Photos from the image-classification dataset "processed" in the GitHub repository Utkarsh-Pr/MedGuard. Its 52 classes are: Acemiz, Allegra, alprax 0 25, Amalong, Atarax, Becozinc, Bifilac, Canitiz, Cetzine, Ciplar 10, Cofsils, Cranmed, Cyclopam, D-Rise, D-Well, D3 More 2K, Dolo 650, Eldoper, Emeset, Etoshine 90, Etoshine MR, Folvite, Gelusil, Gestorab, glimi save M 0 5, Gluxit 10, M-Strong, Meftal 250 DT, melecobalamine, Menoease, Metronidazole, Montair, Muvera, Mysopas, Pacimol 650, Pan 20, Pan-D, Paracip 650, Redotil, Shelcal 500, Sibelium 10mg, Sompraz, Strepsils, Tayo 60K, Tendonease, Udapa-Trio, Unienzyme, Velgut, Vitamin E, Vomikind, Zincovit, Zofer.

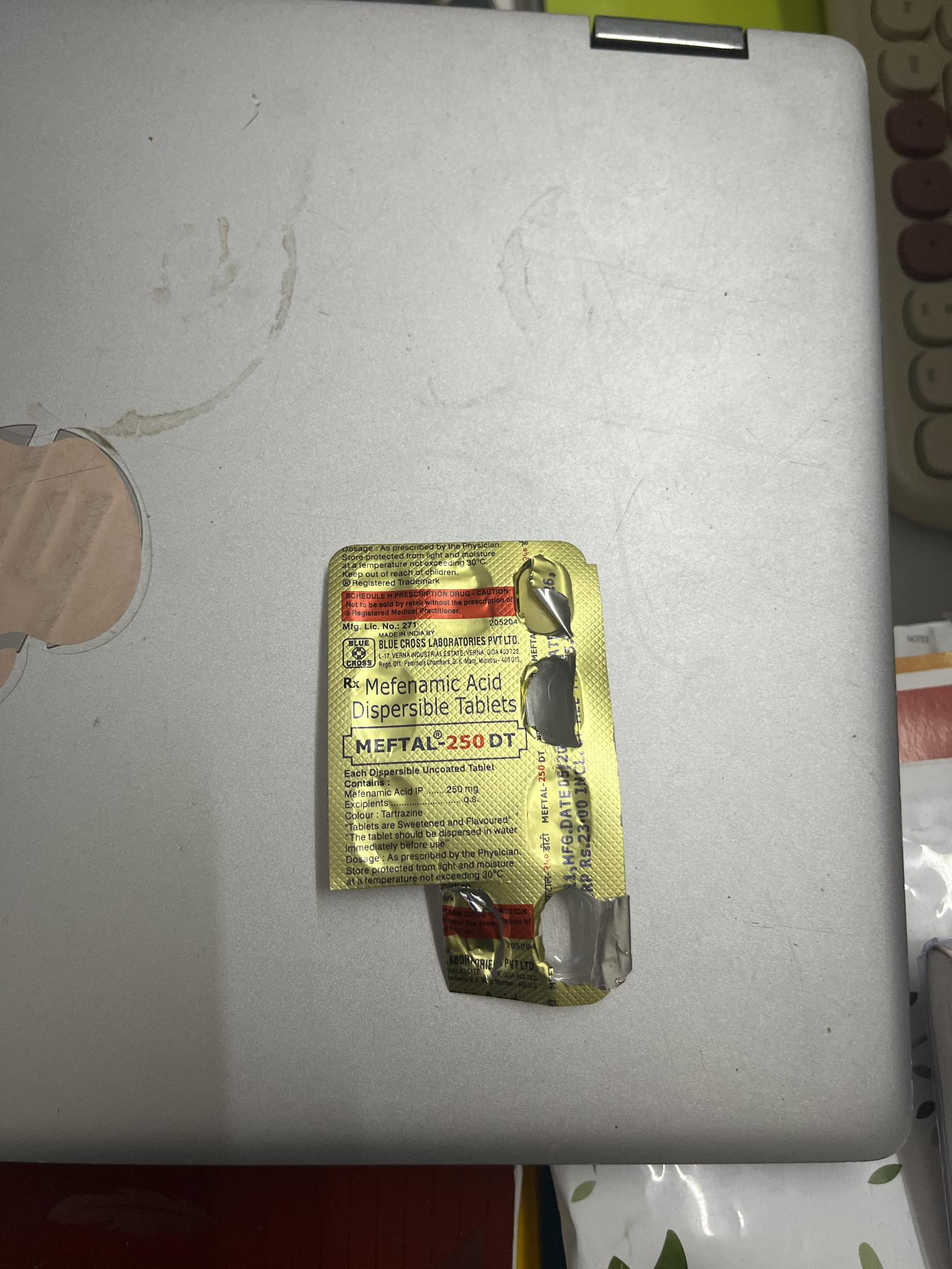
Label: Meftal 250 DT

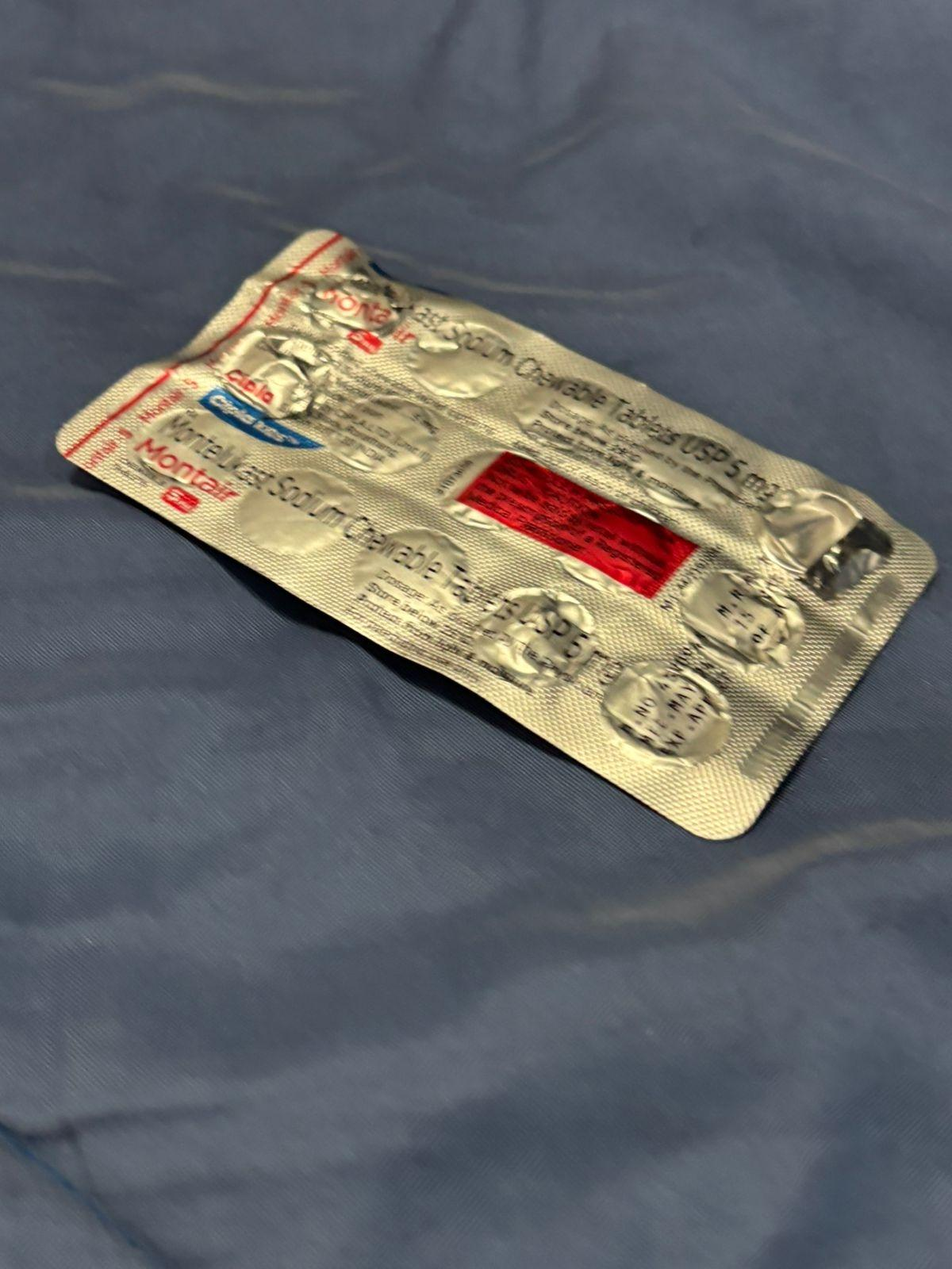
Label: Montair

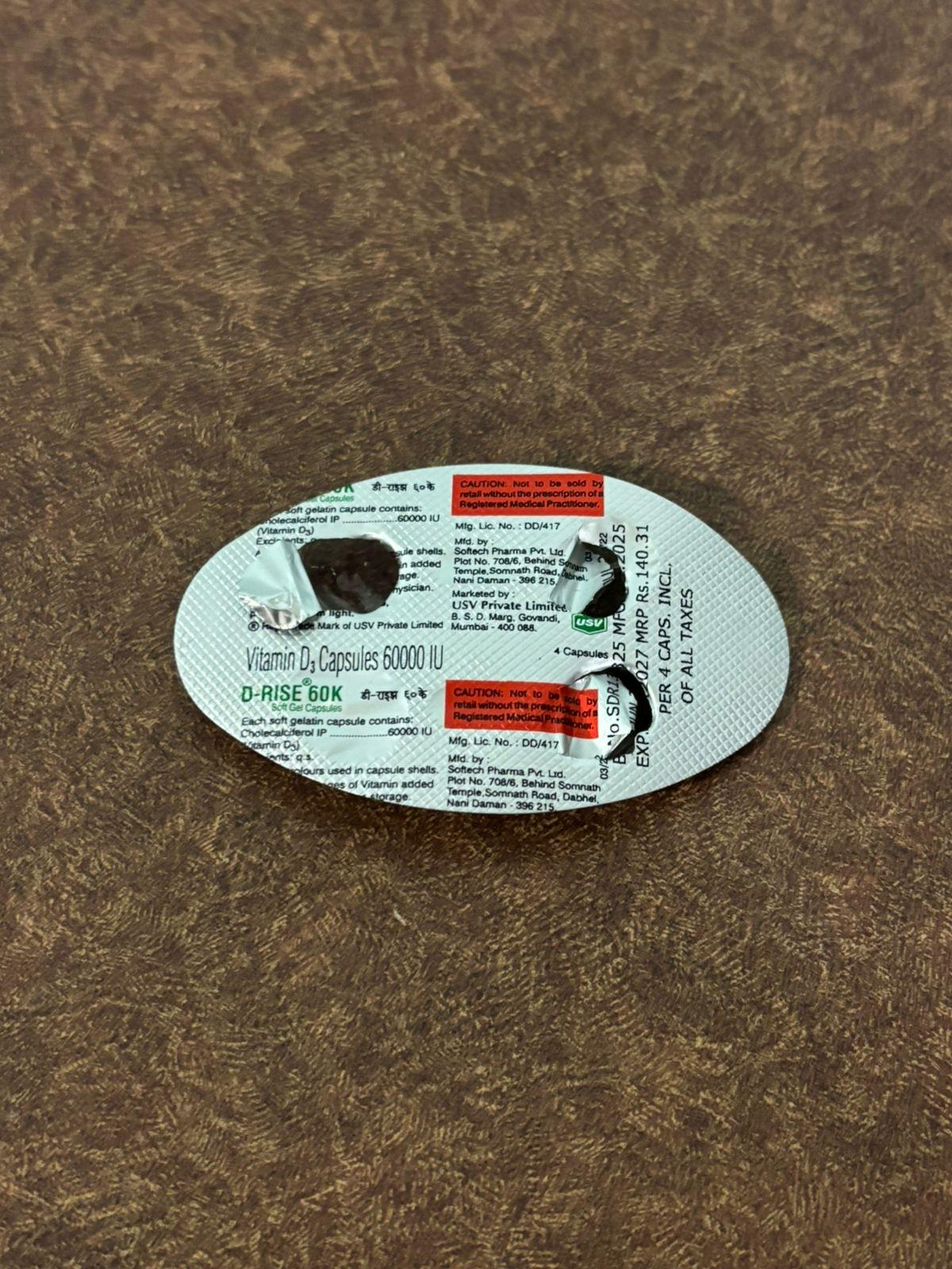
Label: D-Rise

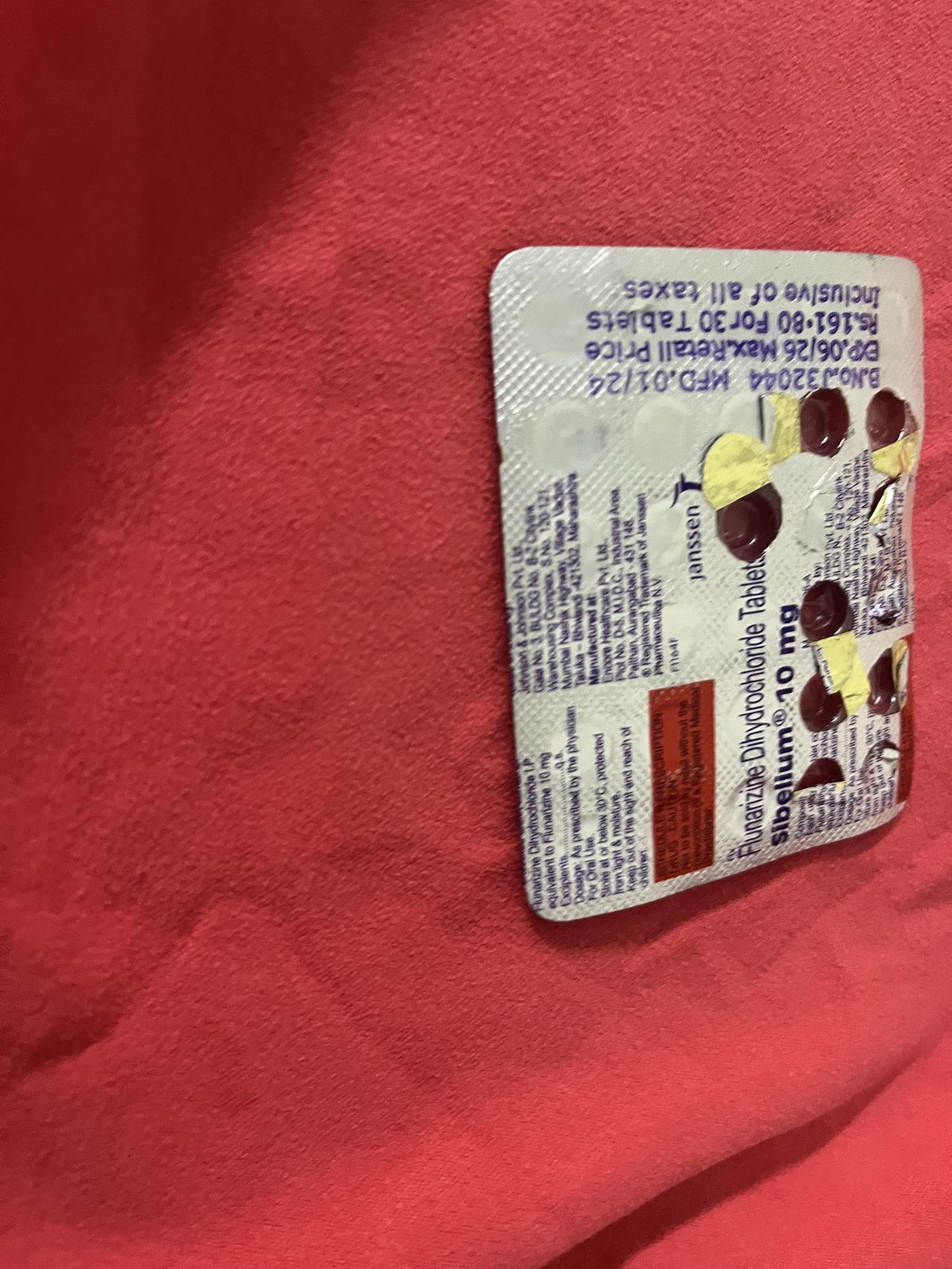
Label: Sibelium 10mg

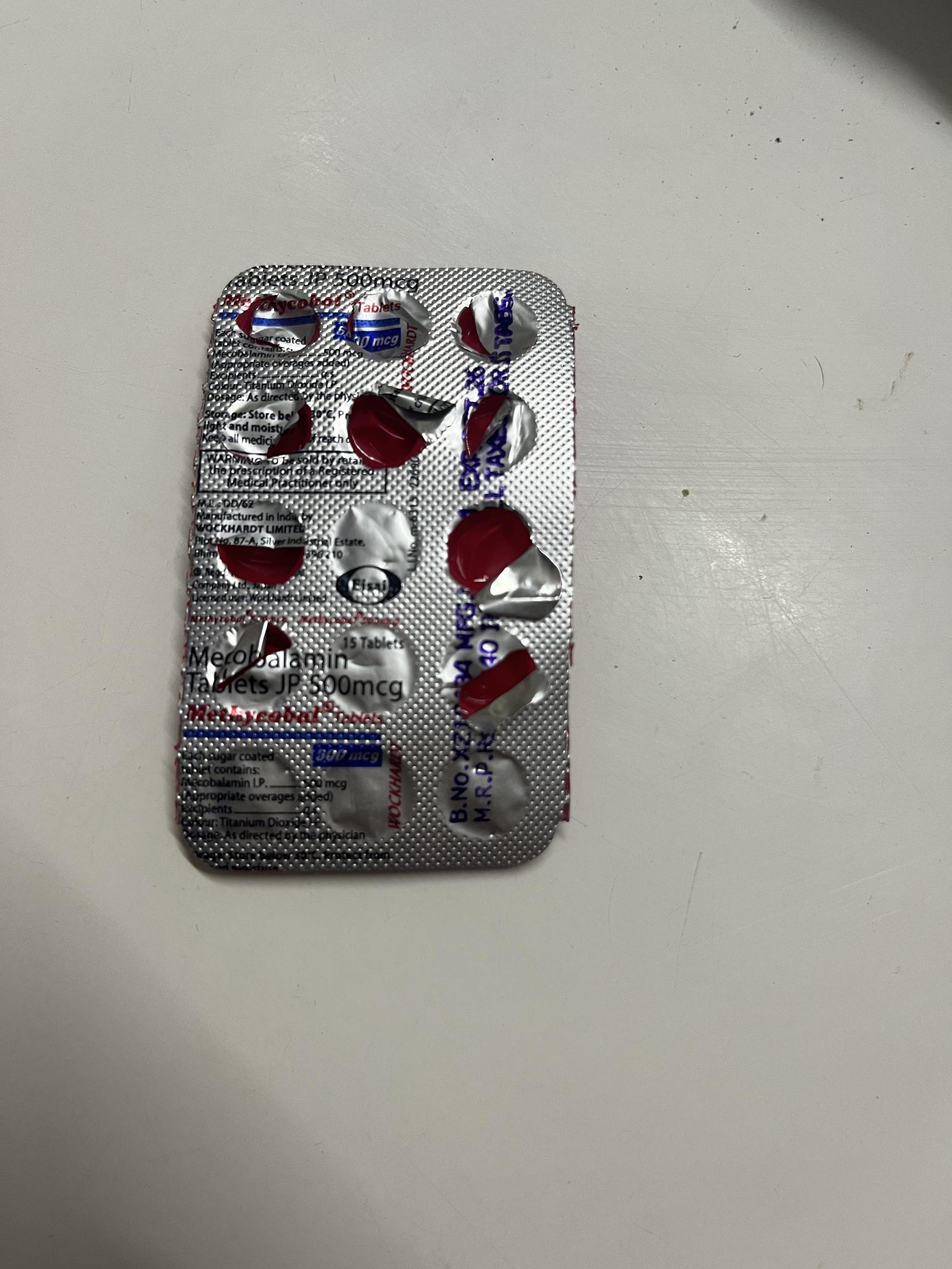
Label: melecobalamine

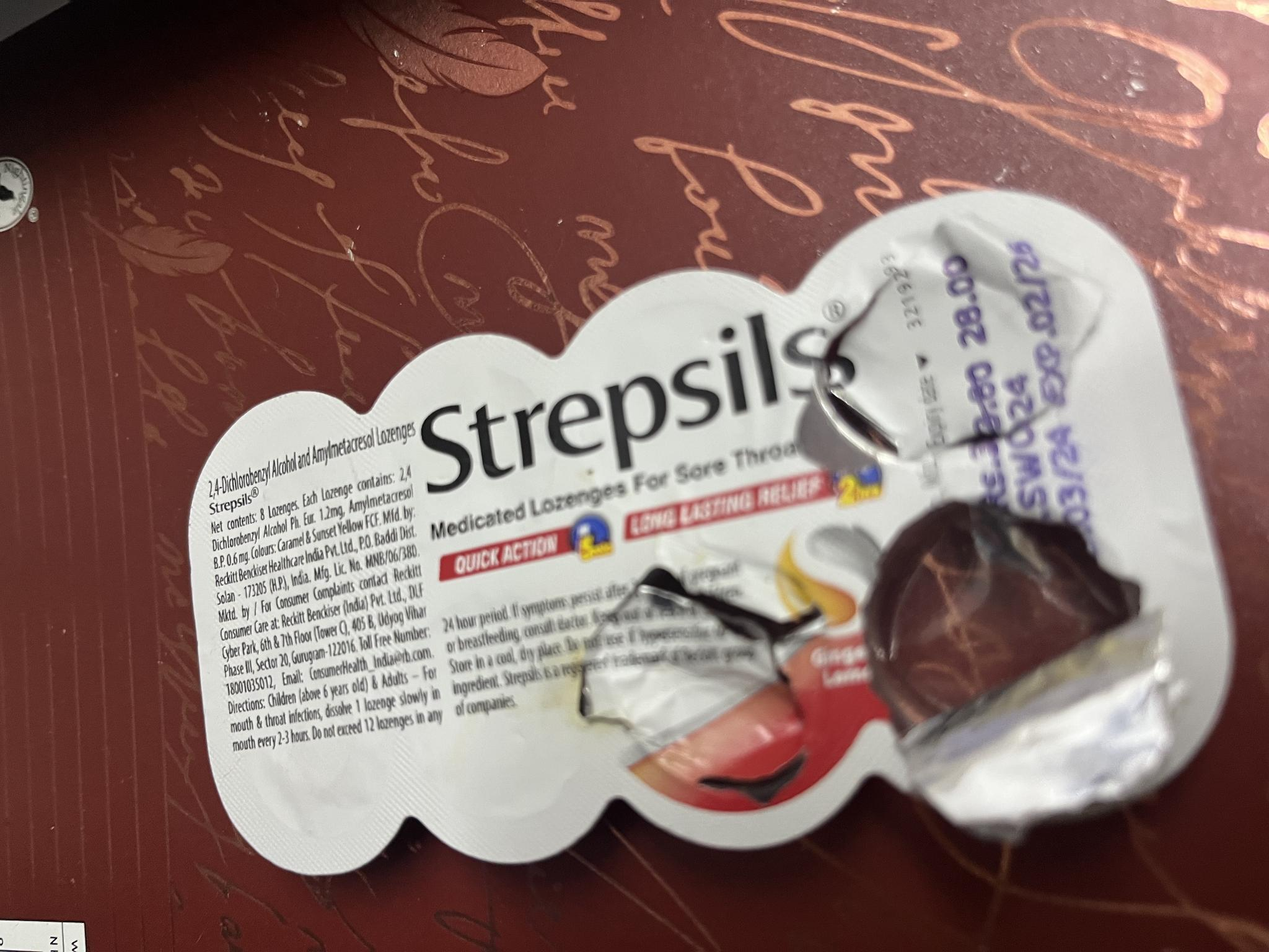
Label: Strepsils
